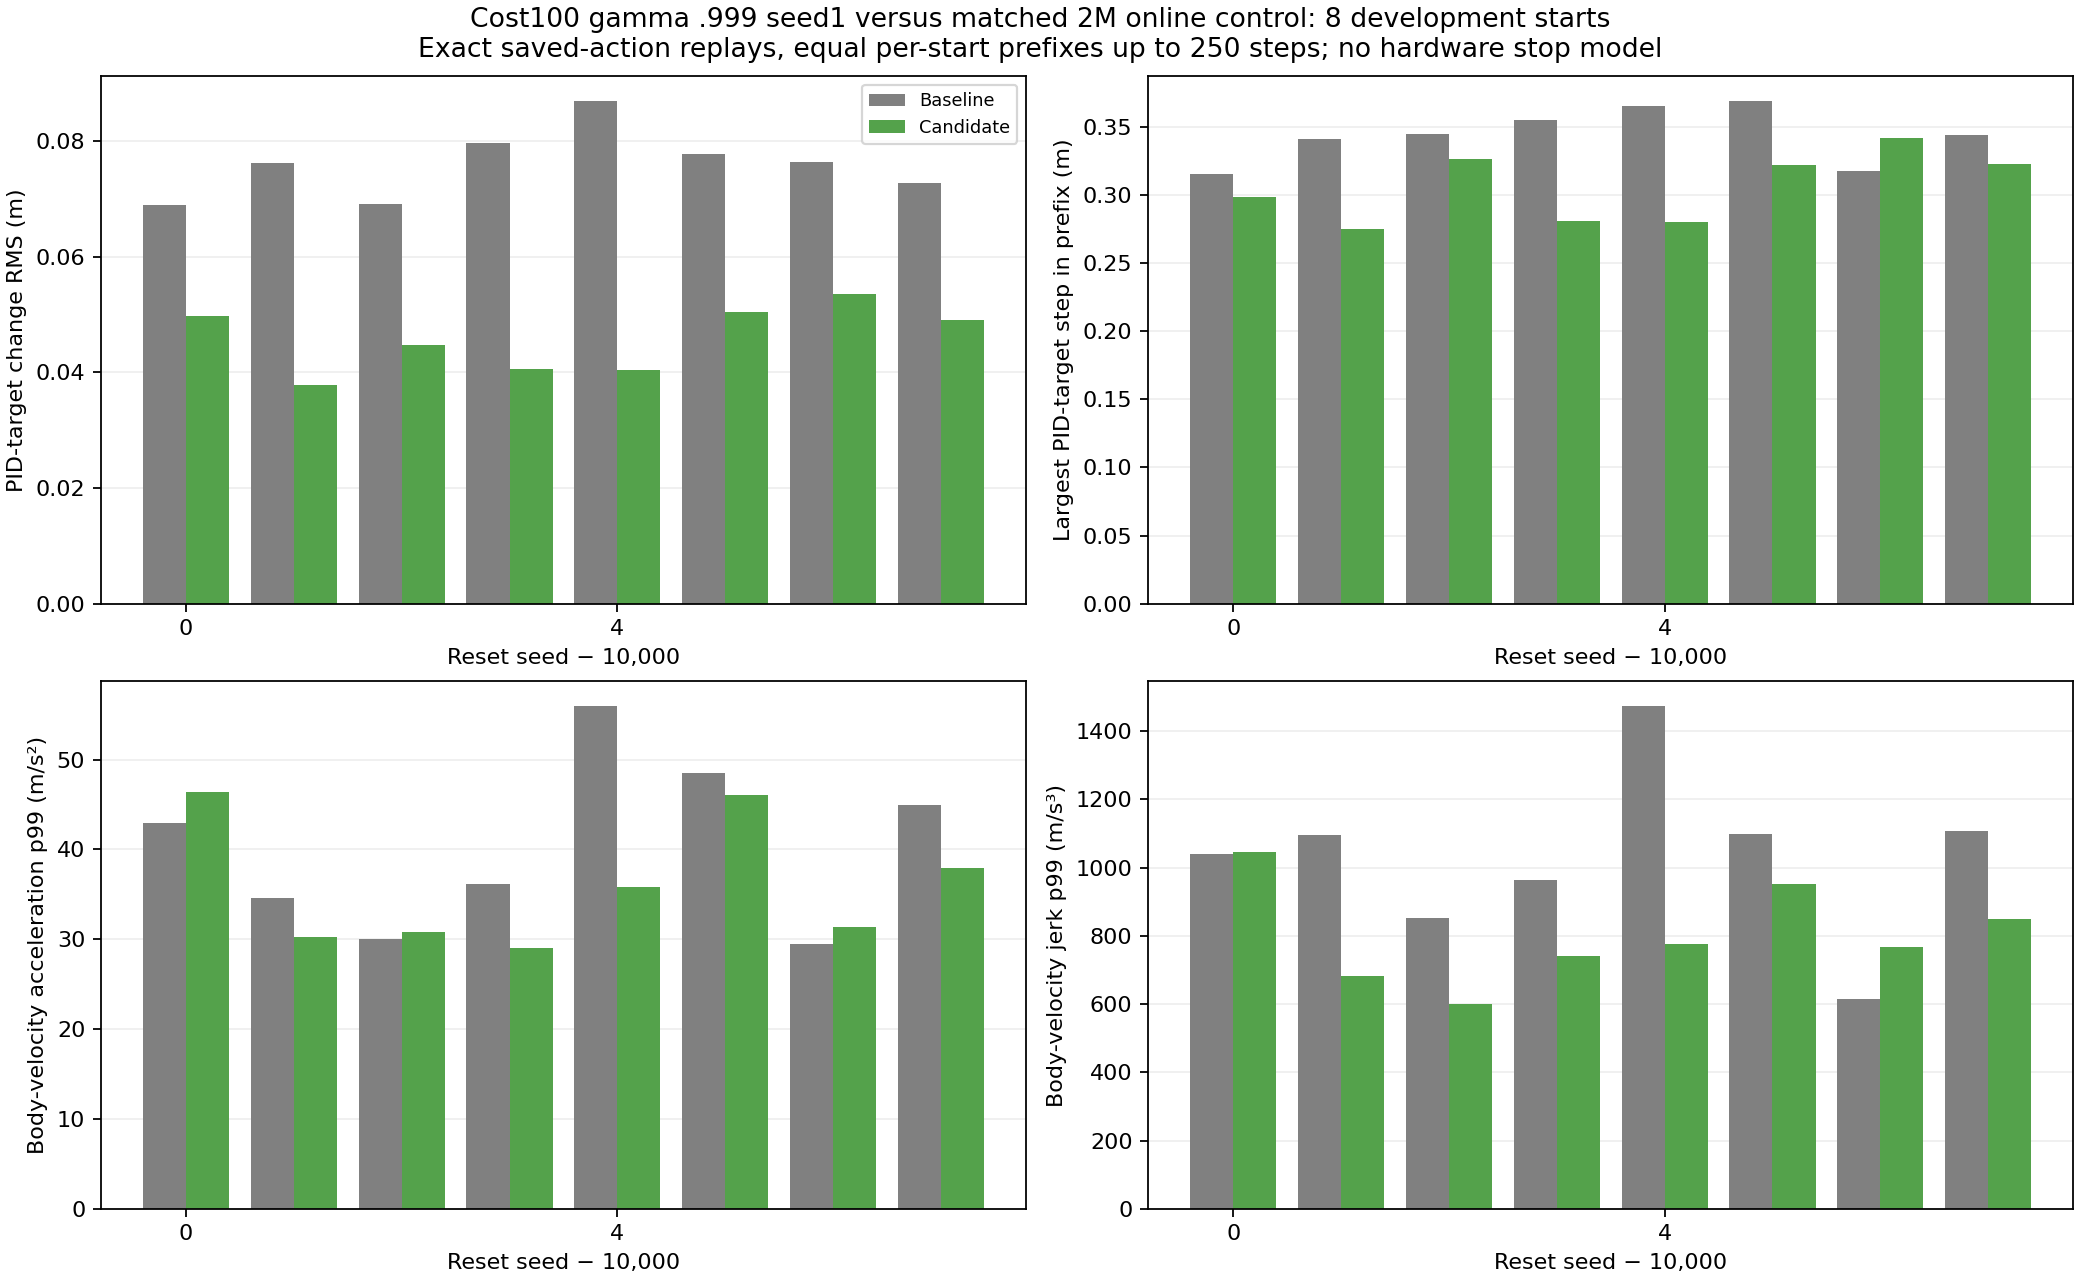

The file beside this chart, header and first rows:
policy, scenario, seed, episode_steps, replayed_steps, exact_match, pid_target_change_rms_m, scaled_action_change_rms_m_excluding_res…, trajectory_sha256, pid_target_change_p95_m, body_speed_p95_m_s, velocity_acceleration_p95_m_s2, velocity_jerk_p95_m_s3, pid_target_change_p99_m, pid_target_change_maximum_m, body_speed_p99_m_s, body_speed_maximum_m_s, velocity_acceleration_p99_m_s2, velocity_acceleration_maximum_m_s2, velocity_jerk_p99_m_s3, velocity_jerk_maximum_m_s3
baseline, training, 10000, 1712, 250, True, 0.06894, 0.1084, a809b4399add9212351883812a925d30dd6b06e3…, 0.2423, 2, 30.78, 718.3, 0.2898, 0.3159, 2, 2, 42.92, 49.32, 1039, 1219
candidate, training, 10000, 361, 250, True, 0.04975, 0.06934, 234707c9d0f4e8992b663e3035cf69371d6370b2…, 0.1779, 1.931, 30.09, 782.3, 0.283, 0.2989, 2, 2, 46.35, 48.64, 1045, 1206
baseline, training, 10001, 5000, 250, True, 0.07631, 0.1143, bc0b555f842a33a84f69f471343e4666bfb072ea…, 0.2441, 1.872, 28.87, 693.3, 0.3154, 0.3411, 2, 2, 34.55, 46.5, 1095, 1294
candidate, training, 10001, 5000, 250, True, 0.03787, 0.06138, 35f013a19861bb774d5d6c9fb12f5f0594225ef3…, 0.1229, 1.4, 19.02, 464.8, 0.2471, 0.2753, 2, 2, 30.22, 32.95, 682.6, 811.2
baseline, training, 10002, 506, 250, True, 0.06919, 0.1034, 79330a5f7e332e6525e1fa1c4a57d6c053d1e293…, 0.2465, 1.856, 25.12, 598.6, 0.2866, 0.3453, 2, 2, 30.08, 36.29, 851.3, 1001
candidate, training, 10002, 5000, 250, True, 0.04468, 0.06158, 7fd2304edb1776a660bdf87b69bdd1313e8d8fe2…, 0.1234, 1.52, 19.39, 471.9, 0.2713, 0.3268, 1.988, 2, 30.83, 40.6, 599.3, 809.8
baseline, training, 10003, 897, 250, True, 0.07966, 0.1131, 29114ff67d0c0b544e359b65ff1fb0f6a9b849e1…, 0.2667, 1.938, 27.33, 614.9, 0.3149, 0.3551, 2, 2, 36.12, 42.63, 964.8, 1147
candidate, training, 10003, 5000, 250, True, 0.04068, 0.06251, e7f7024e13421f990d46d46442f49aca4202f61d…, 0.1268, 1.328, 17.13, 415.4, 0.2644, 0.2812, 1.957, 2, 29.07, 35.9, 742.3, 838
baseline, training, 10004, 150, 150, True, 0.08697, 0.1197, 606964526660399866993dd4148a19c332a802b5…, 0.2689, 2, 34.87, 1045, 0.3615, 0.3656, 2, 2, 55.91, 57.49, 1472, 1602
candidate, training, 10004, 889, 150, True, 0.04042, 0.05773, aa6438be09dcc07d2db655d6919df4ae71f8436e…, 0.1307, 1.728, 21.6, 636.6, 0.2334, 0.2806, 2, 2, 35.78, 43.68, 776.4, 902
baseline, training, 10005, 2032, 250, True, 0.07779, 0.1228, f3ca54fac01d474e7c28b2c4f7522920a23db183…, 0.2531, 2, 34.6, 916.2, 0.3263, 0.3693, 2, 2, 48.49, 52.89, 1097, 1345
candidate, training, 10005, 837, 250, True, 0.05046, 0.06961, 2ef3bb647315ef3b40e6401692fdd5aea8bfc309…, 0.1528, 2, 30.93, 693, 0.2732, 0.3224, 2, 2, 46.07, 53.08, 951.3, 1337
baseline, training, 10006, 126, 126, True, 0.07647, 0.1207, 8debf15e603c5ecb916b9fd37fde75960e0f2b76…, 0.2517, 1.959, 24.55, 559.9, 0.297, 0.3183, 2, 2, 29.47, 34.56, 614.9, 950.6
candidate, training, 10006, 5000, 126, True, 0.05367, 0.07222, 56b2356312853b5af9468dfe49a21f9c3120186c…, 0.1365, 1.556, 21.34, 499.2, 0.3059, 0.3422, 1.832, 1.878, 31.42, 35.38, 767.6, 800.4
baseline, training, 10007, 1061, 250, True, 0.07288, 0.1123, 9d592a9f5bd28aa00ae87b92fd3c0677b915cb89…, 0.2687, 2, 31.31, 722.9, 0.3, 0.3447, 2, 2, 44.9, 54.23, 1109, 1608
candidate, training, 10007, 5000, 250, True, 0.04907, 0.07289, 3370f37913d200af37985a53dcec538564515145…, 0.1912, 1.421, 24.58, 604.3, 0.2673, 0.3234, 1.953, 2, 37.97, 45.89, 849.2, 954
